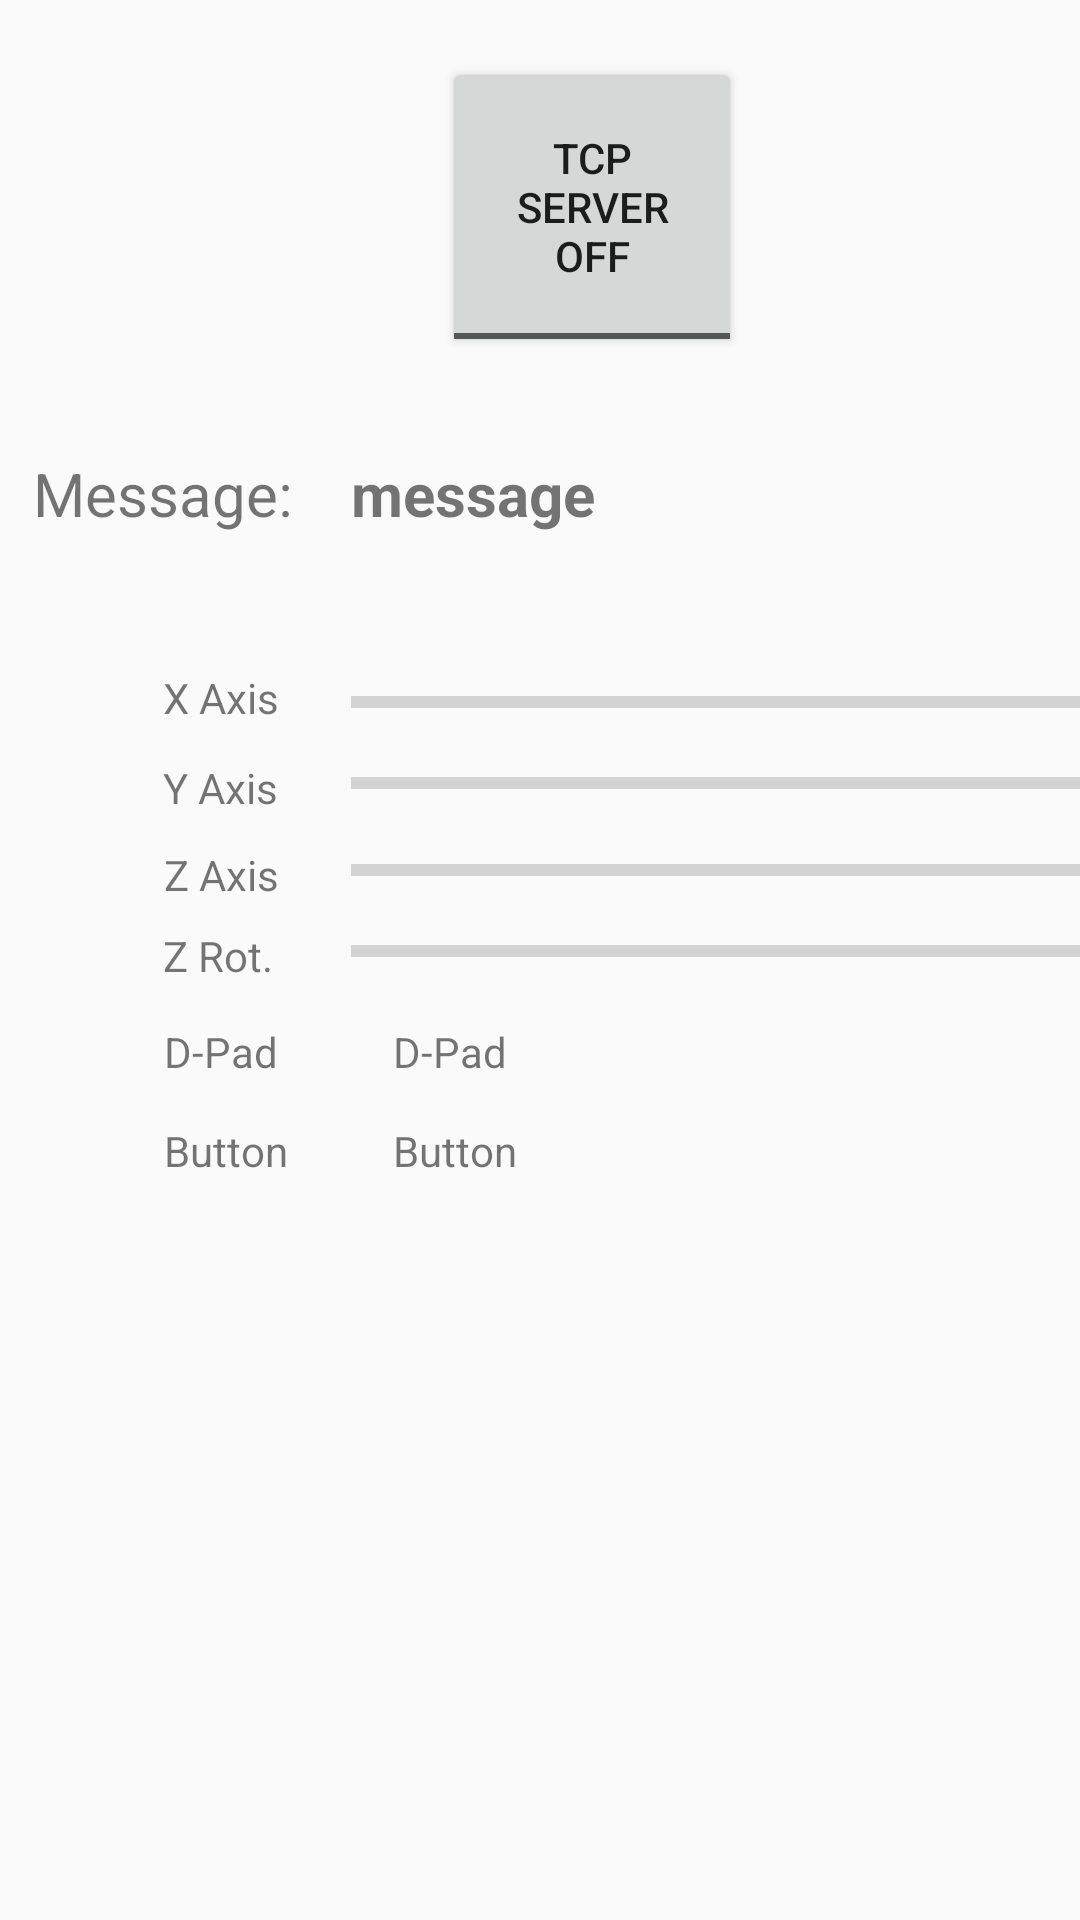

The Android layout XML behind this screen, and the referenced resources:
<!-- AndroidManifest.xml: application theme AppTheme -->
<!-- res/layout/activity_tcp_test.xml -->
<?xml version="1.0" encoding="utf-8"?>
<androidx.constraintlayout.widget.ConstraintLayout xmlns:android="http://schemas.android.com/apk/res/android"
    android:layout_width="match_parent"
    android:layout_height="match_parent"
    xmlns:tools="http://schemas.android.com/tools"
    tools:context="com.example.quadrotorcontroluv6.TestActivities.TcpTest">

    <FrameLayout
        android:layout_width="395dp"
        android:layout_height="667dp"
        tools:layout_editor_absoluteY="8dp"
        tools:layout_editor_absoluteX="8dp">

        <RelativeLayout
            android:layout_width="match_parent"
            android:layout_height="match_parent">

            <TextView
                android:id="@+id/tv_BatVolt"
                android:layout_width="120dp"
                android:layout_height="wrap_content"
                android:layout_alignBottom="@+id/tv_TextBVolt"
                android:layout_alignTop="@+id/tv_TextBVolt"
                android:layout_marginStart="11dp"
                android:layout_toEndOf="@+id/tv_TextBPerc"
                android:text="Message:"
                android:textSize="20sp" />

            <TextView
                android:id="@+id/tv_TextBVolt"
                android:layout_width="250dp"
                android:layout_height="wrap_content"
                android:layout_alignParentEnd="true"
                android:layout_below="@+id/tb_TCPserver"
                android:layout_marginEnd="28dp"
                android:layout_marginTop="32dp"
                android:text="message"
                android:textSize="20sp"
                android:textStyle="bold" />

            <ToggleButton
                android:id="@+id/tb_TCPserver"
                android:layout_width="100dp"
                android:layout_height="100dp"
                android:checked="false"
                android:text="Arm/Disarm"
                android:textOff="TCP Server Off"
                android:textOn="TCP Server On"
                android:layout_marginTop="19dp"
                android:layout_alignParentTop="true"
                android:layout_centerHorizontal="true" />

            <ProgressBar
                android:id="@+id/pb_yAxis"
                style="?android:attr/progressBarStyleHorizontal"
                android:layout_width="250dp"
                android:layout_height="wrap_content"
                android:layout_marginTop="11dp"
                android:layout_below="@+id/pb_xAxis"
                android:layout_alignStart="@+id/pb_xAxis" />

            <ProgressBar
                android:id="@+id/pb_zAxis"
                style="?android:attr/progressBarStyleHorizontal"
                android:layout_width="250dp"
                android:layout_height="wrap_content"
                android:layout_alignStart="@+id/pb_yAxis"
                android:layout_below="@+id/pb_yAxis"
                android:layout_marginTop="13dp" />

            <ProgressBar
                android:id="@+id/pb_zRotation"
                style="?android:attr/progressBarStyleHorizontal"
                android:layout_width="250dp"
                android:layout_height="wrap_content"
                android:layout_below="@+id/pb_zAxis"
                android:layout_alignStart="@+id/pb_zAxis"
                android:layout_marginTop="11dp" />

            <ProgressBar
                android:id="@+id/pb_xAxis"
                style="?android:attr/progressBarStyleHorizontal"
                android:layout_width="250dp"
                android:layout_height="wrap_content"
                android:layout_marginTop="48dp"
                android:layout_below="@+id/tv_BatVolt"
                android:layout_alignStart="@+id/tv_TextBVolt" />

            <TextView
                android:id="@+id/tv_xAxis"
                android:layout_width="wrap_content"
                android:layout_height="wrap_content"
                android:text="X Axis"
                android:layout_marginEnd="24dp"
                android:layout_alignBottom="@+id/pb_xAxis"
                android:layout_toStartOf="@+id/pb_xAxis" />

            <TextView
                android:id="@+id/tv_yAxis"
                android:layout_width="wrap_content"
                android:layout_height="wrap_content"
                android:layout_alignStart="@+id/tv_xAxis"
                android:layout_alignTop="@+id/pb_yAxis"
                android:text="Y Axis" />

            <TextView
                android:id="@+id/tv_zRotation"
                android:layout_width="wrap_content"
                android:layout_height="wrap_content"
                android:layout_alignStart="@+id/tv_yAxis"
                android:layout_alignTop="@+id/pb_zRotation"
                android:text="Z Rot."
                android:layout_alignEnd="@+id/tv_yAxis" />

            <TextView
                android:id="@+id/tv_dP"
                android:layout_width="wrap_content"
                android:layout_height="wrap_content"
                android:layout_alignStart="@+id/tv_zAxis"
                android:layout_below="@+id/tv_zRotation"
                android:layout_marginTop="13dp"
                android:text="D-Pad" />

            <TextView
                android:id="@+id/tv_button"
                android:layout_width="wrap_content"
                android:layout_height="wrap_content"
                android:layout_alignStart="@+id/tv_dP"
                android:layout_below="@+id/tv_dP"
                android:layout_marginTop="14dp"
                android:text="Button" />

            <TextView
                android:id="@+id/tv_buttonPressed"
                android:layout_width="wrap_content"
                android:layout_height="wrap_content"
                android:layout_alignBaseline="@+id/tv_button"
                android:layout_alignBottom="@+id/tv_button"
                android:layout_alignStart="@+id/tv_dPad"
                android:text="Button" />

            <TextView
                android:id="@+id/tv_dPad"
                android:layout_width="wrap_content"
                android:layout_height="wrap_content"
                android:layout_alignBottom="@+id/tv_dP"
                android:layout_alignTop="@+id/tv_dP"
                android:layout_toEndOf="@+id/tv_BatVolt"
                android:text="D-Pad" />

            <TextView
                android:id="@+id/tv_zAxis"
                android:layout_width="wrap_content"
                android:layout_height="wrap_content"
                android:layout_alignEnd="@+id/tv_xAxis"
                android:layout_alignTop="@+id/pb_zAxis"
                android:text="Z Axis" />

        </RelativeLayout>
    </FrameLayout>

</androidx.constraintlayout.widget.ConstraintLayout>
<!-- resources referenced by this layout -->
<resources>
  <style name="AppTheme" parent="Theme.AppCompat.DayNight.DarkActionBar">
          
          <item name="colorPrimary">@color/colorPrimary</item>
          <item name="colorPrimaryDark">@color/colorPrimaryDark</item>
          <item name="colorAccent">@color/colorAccent</item>
      </style>
  <color name="colorPrimary">#008577</color>
  <color name="colorPrimaryDark">#00574B</color>
  <color name="colorAccent">#D81B60</color>
</resources>
